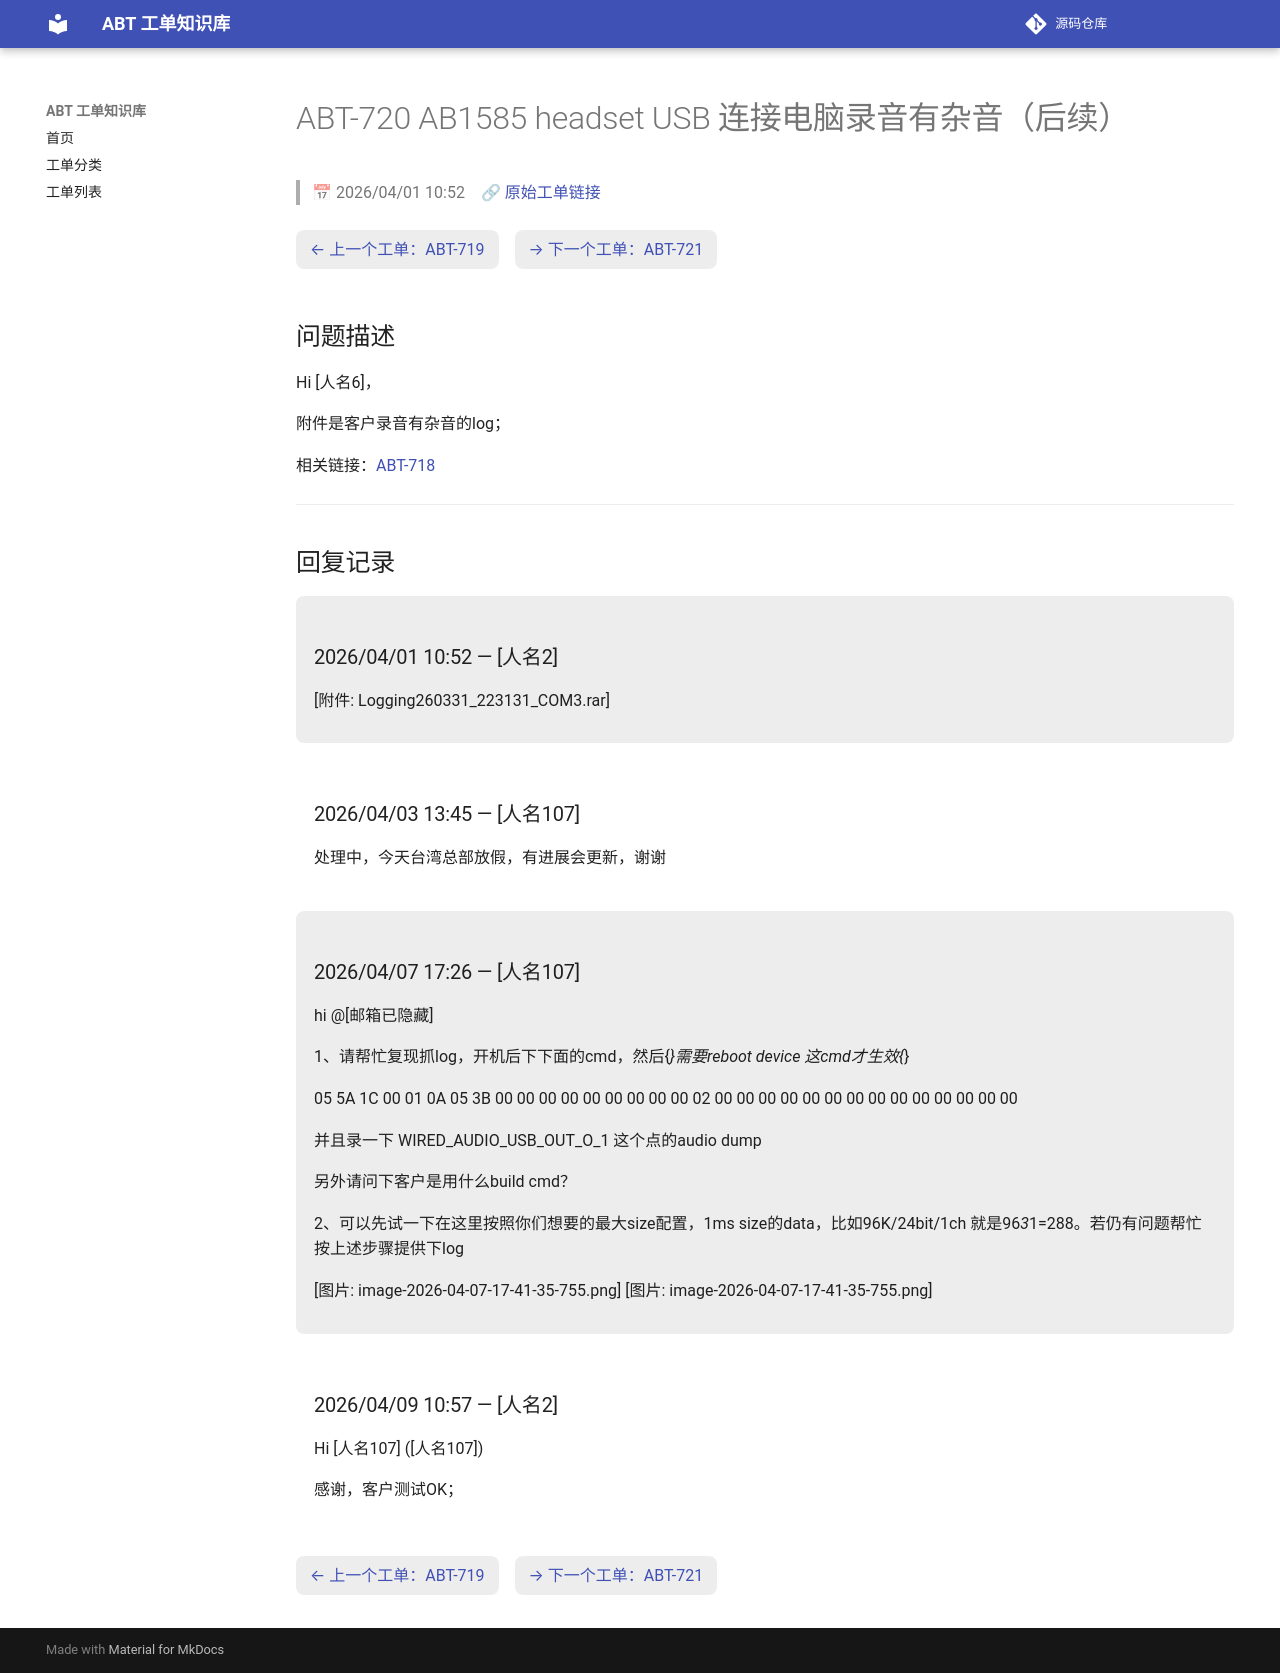

repository: luckycee/airoha-kb · page: tickets/ABT-720/index.html · generator: mkdocs

---
id: ABT-720
title: "AB1585 headset USB 连接电脑录音有杂音（后续）"
date: 2026/04/01 10:52
status: Closed
source: https://eservice.airoha.com.tw/servicedesk/customer/portal/1038/MIUIX1565-720
---

# ABT-720 AB1585 headset USB 连接电脑录音有杂音（后续）

> 📅 2026/04/01 10:52　🔗 [原始工单链接](https://eservice.airoha.com.tw/servicedesk/customer/portal/1038/MIUIX1565-720)

<div class="ticket-nav" markdown="1">

[← 上一个工单：ABT-719](ABT-719.md)　[→ 下一个工单：ABT-721](ABT-721.md)

</div>

## 问题描述

Hi [人名6]，

附件是客户录音有杂音的log；

相关链接：[ABT-718](ABT-718.md)

---

## 回复记录

<div class="reply odd" markdown="1">

### 2026/04/01 10:52 — [人名2]

[附件: Logging260331_223131_COM3.rar]

</div>

<div class="reply even" markdown="1">

### 2026/04/03 13:45 — [人名107]

处理中，今天台湾总部放假，有进展会更新，谢谢

</div>

<div class="reply odd" markdown="1">

### 2026/04/07 17:26 — [人名107]

hi @[邮箱已隐藏] 

1、请帮忙复现抓log，开机后下下面的cmd，然后{*}需要reboot device 这cmd才生效{*}

05 5A 1C 00 01 0A 05 3B 00 00 00 00 00 00 00 00 00 02 00 00 00 00 00 00 00 00 00 00 00 00 00 00

并且录一下 WIRED_AUDIO_USB_OUT_O_1 这个点的audio dump 

另外请问下客户是用什么build cmd？

2、可以先试一下在这里按照你们想要的最大size配置，1ms size的data，比如96K/24bit/1ch 就是96*3*1=288。若仍有问题帮忙按上述步骤提供下log

[图片: image-2026-04-07-17-41-35-755.png]
[图片: image-2026-04-07-17-41-35-755.png]

</div>

<div class="reply even" markdown="1">

### 2026/04/09 10:57 — [人名2]

Hi [人名107] ([人名107])



感谢，客户测试OK；

</div>

<div class="ticket-nav" markdown="1">

[← 上一个工单：ABT-719](ABT-719.md)　[→ 下一个工单：ABT-721](ABT-721.md)

</div>
